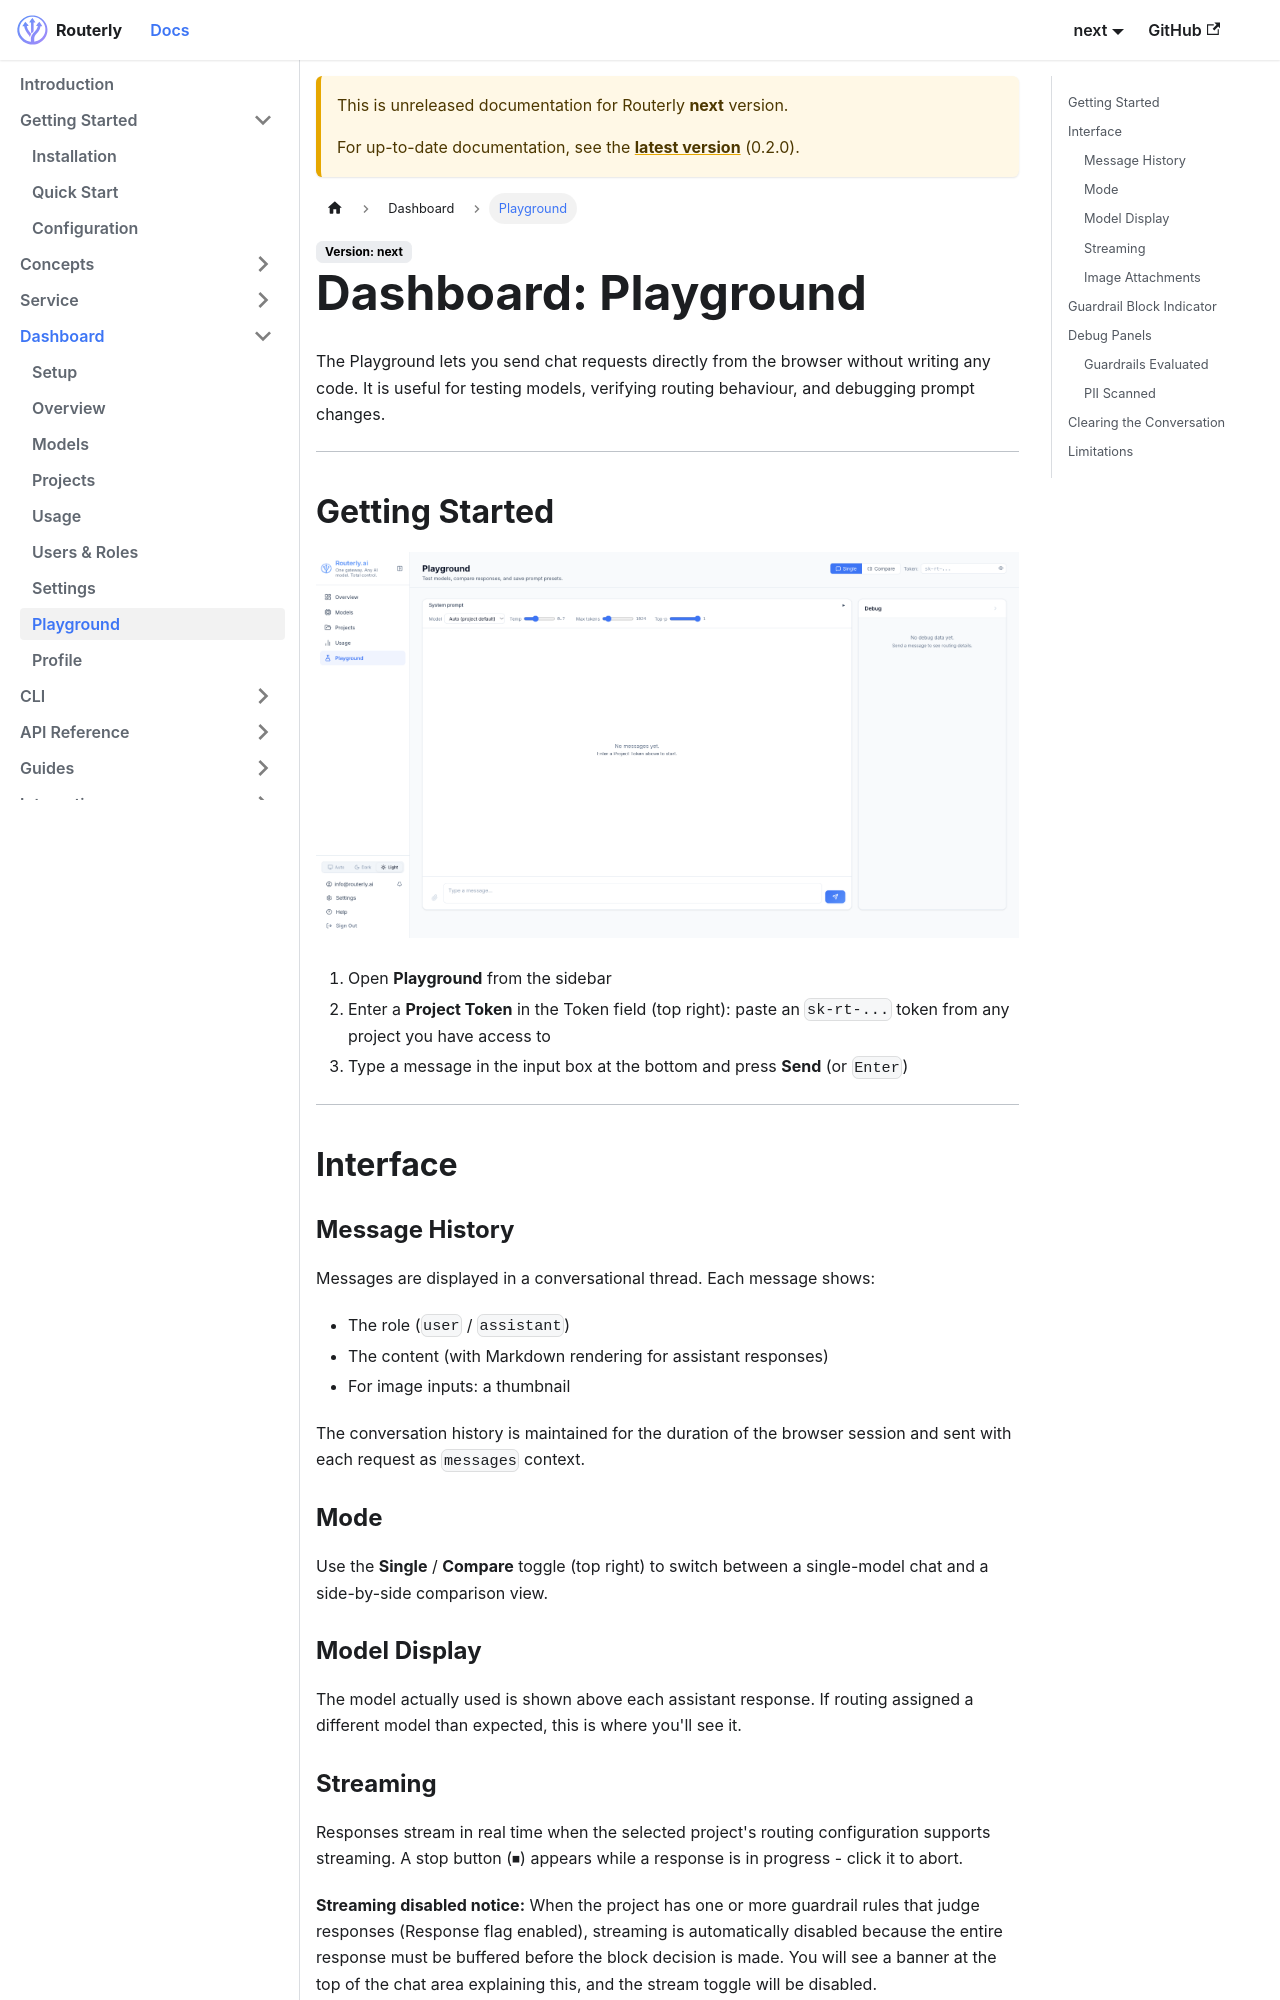

repository: Inebrio/Routerly · page: next/dashboard/playground/index.html · generator: docusaurus

---
title: Playground
sidebar_position: 8
---

# Dashboard: Playground

The Playground lets you send chat requests directly from the browser without writing any code. It is useful for testing models, verifying routing behaviour, and debugging prompt changes.

---

## Getting Started

![Playground empty state showing the Token field, chat area, and Debug panel](../assets/screenshot-playground.png)

1. Open **Playground** from the sidebar
2. Enter a **Project Token** in the Token field (top right): paste an `sk-rt-...` token from any project you have access to
3. Type a message in the input box at the bottom and press **Send** (or `Enter`)

---

## Interface

### Message History

Messages are displayed in a conversational thread. Each message shows:
- The role (`user` / `assistant`)
- The content (with Markdown rendering for assistant responses)
- For image inputs: a thumbnail

The conversation history is maintained for the duration of the browser session and sent with each request as `messages` context.

### Mode

Use the **Single** / **Compare** toggle (top right) to switch between a single-model chat and a side-by-side comparison view.

### Model Display

The model actually used is shown above each assistant response. If routing assigned a different model than expected, this is where you'll see it.

### Streaming

Responses stream in real time when the selected project's routing configuration supports streaming. A stop button (⏹) appears while a response is in progress - click it to abort.

**Streaming disabled notice:** When the project has one or more guardrail rules that judge responses (Response flag enabled), streaming is automatically disabled because the entire response must be buffered before the block decision is made. You will see a banner at the top of the chat area explaining this, and the stream toggle will be disabled.

### Image Attachments

Click the **Attach Image** button (or paste an image) to include image content in your message. This requires the routed model to have the `vision` capability.

---
